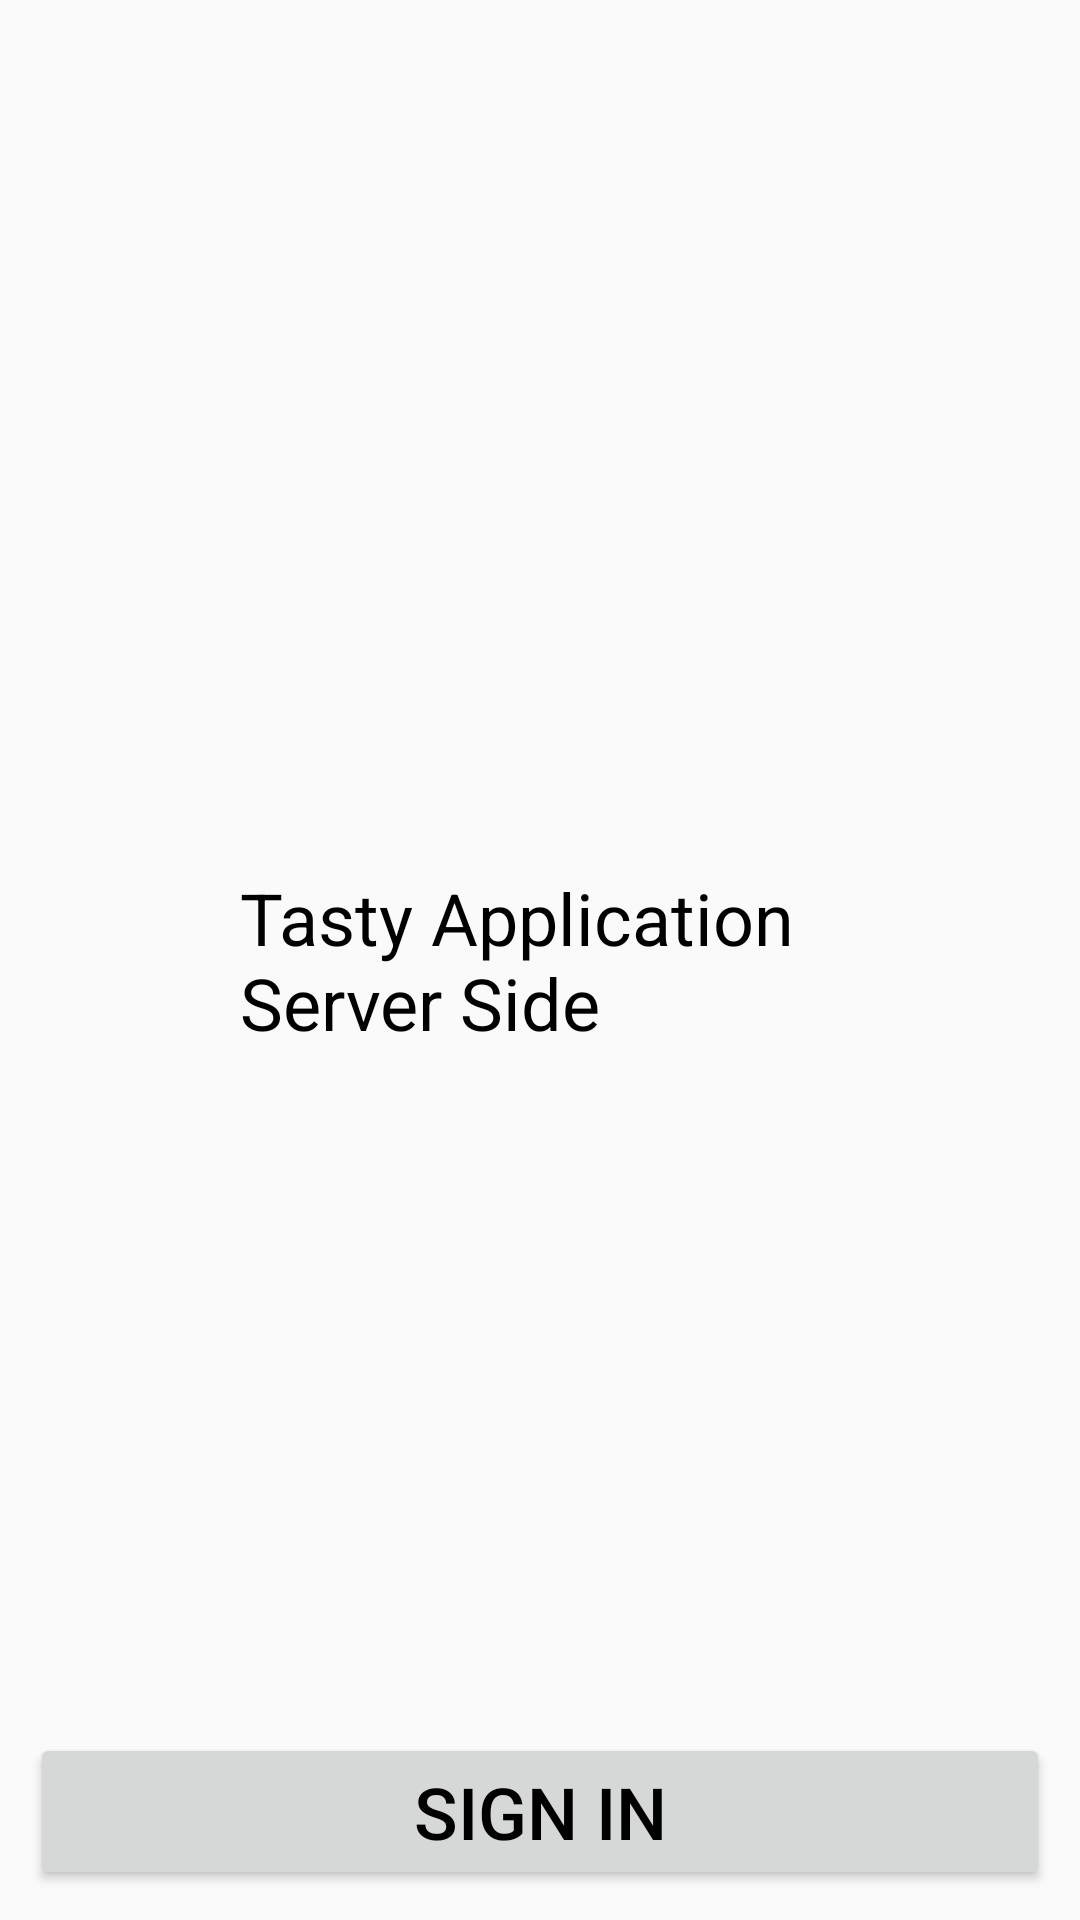

This screen was rendered from an Android layout file. Write that file and the resources it references.
<!-- AndroidManifest.xml: application theme Base.Theme.AppCompat.Light.DarkActionBar -->
<!-- res/layout/activity_main.xml -->
<?xml version="1.0" encoding="utf-8"?>

<RelativeLayout xmlns:android="http://schemas.android.com/apk/res/android"
    xmlns:app="http://schemas.android.com/apk/res-auto"
    xmlns:tools="http://schemas.android.com/tools"
    android:layout_width="match_parent"
    android:layout_height="match_parent"
    tools:context=".MainActivity">

    <LinearLayout
        android:orientation="vertical"
        android:layout_centerInParent="true"
        android:layout_width="match_parent"
        android:layout_height="wrap_content">

        <TextView
            android:id="@+id/slogan_text_view"
            android:text="@string/app_slogan"
            android:textSize="24sp"
            android:textColor="@android:color/black"
            android:layout_gravity="center"
            android:layout_width="200dp"
            android:layout_height="wrap_content" />

    </LinearLayout>

    <LinearLayout
        android:orientation="horizontal"
        android:layout_alignParentBottom="true"
        android:layout_width="match_parent"
        android:layout_height="wrap_content">


        <Button
            android:id="@+id/main_sign_in_button"
            android:text="@string/sign_in"
            android:textSize="24sp"
            android:textColor="@android:color/black"
            android:layout_margin="10dp"
            android:layout_width="match_parent"
            android:layout_height="wrap_content" />

    </LinearLayout>



</RelativeLayout>
<!-- resources referenced by this layout -->
<resources>
  <string name="app_slogan">Tasty Application Server Side</string>
  <string name="sign_in">Sign in</string>
</resources>
